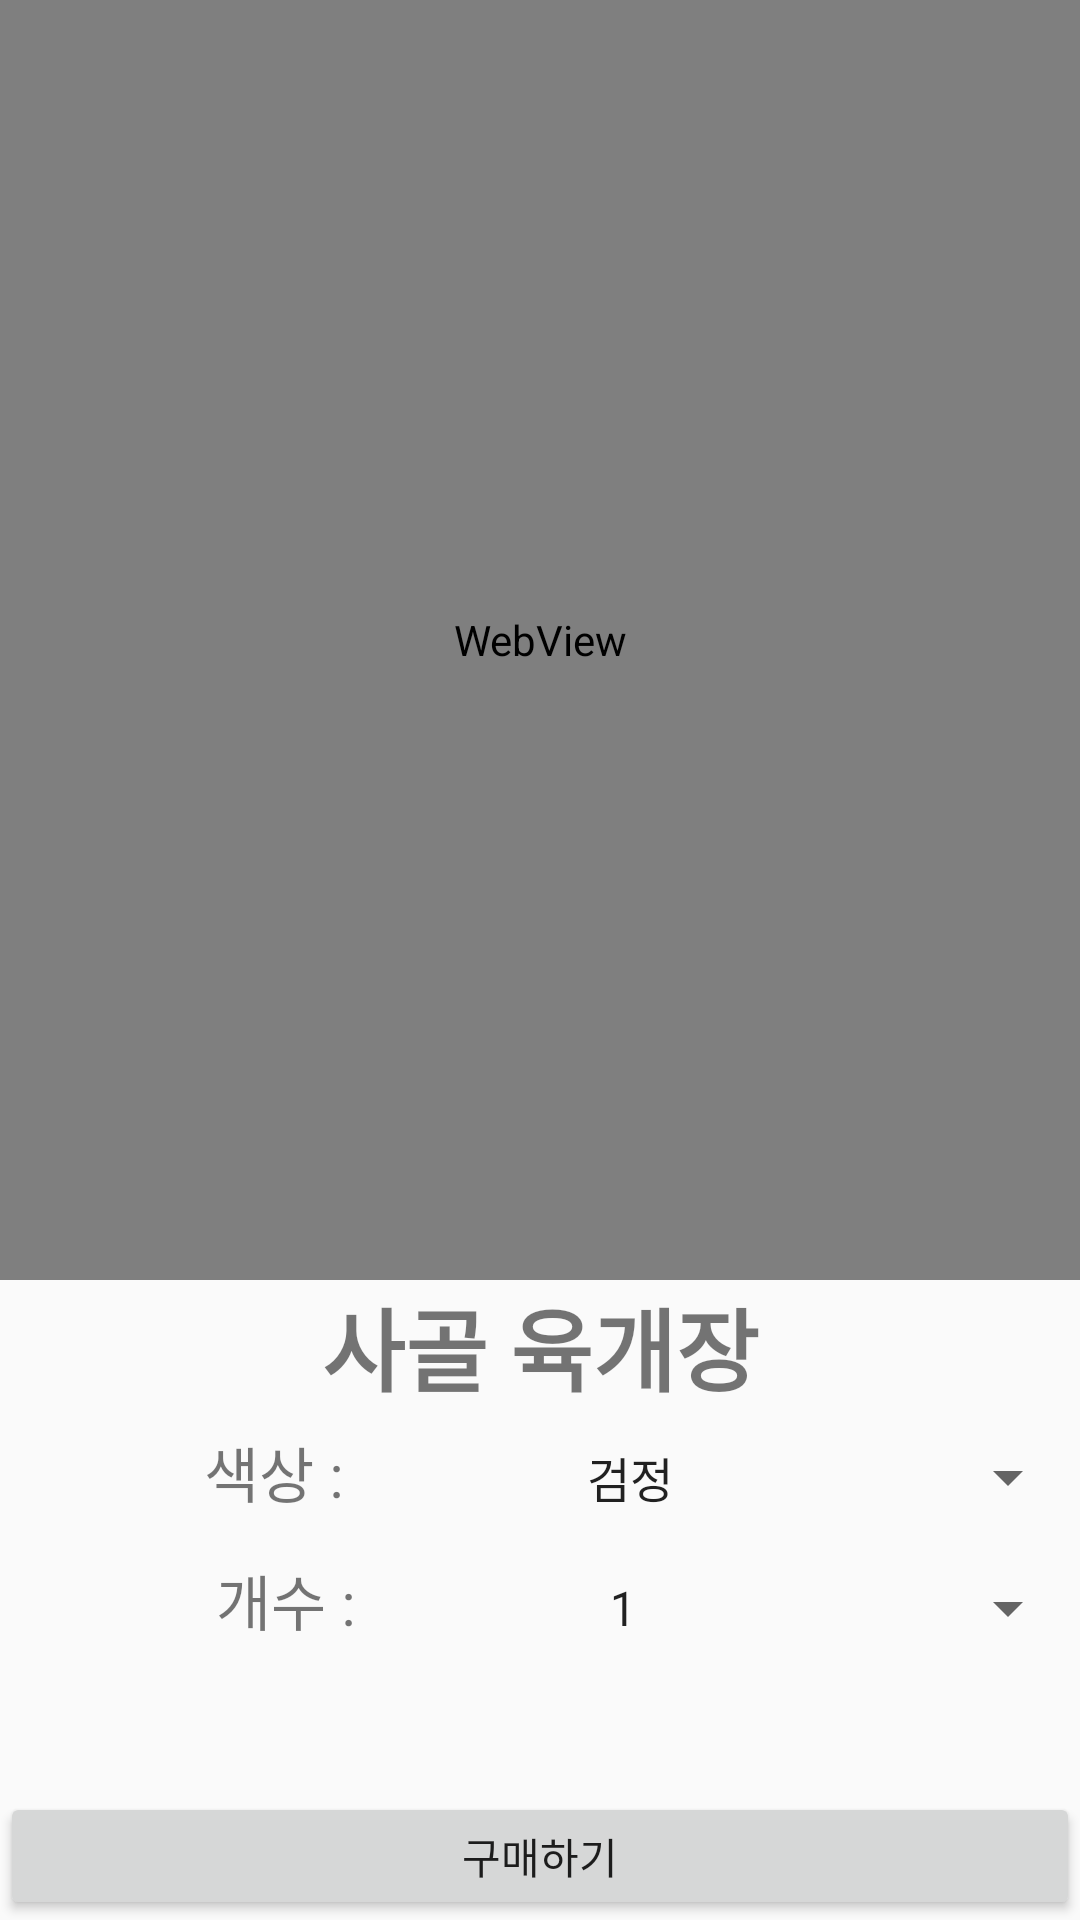

Write the Android layout XML for this screen, with the resource values it uses.
<!-- AndroidManifest.xml: application theme AppTheme -->
<!-- res/layout/activity_bpm_item_info.xml -->
<?xml version="1.0" encoding="utf-8"?>
<LinearLayout xmlns:android="http://schemas.android.com/apk/res/android"
    xmlns:tools="http://schemas.android.com/tools"
    android:layout_width="match_parent"
    android:layout_height="match_parent"
    tools:context="com.example.BPMdev.BPMitemtinfoActivity"
    android:orientation="vertical">

    <LinearLayout
        android:layout_width="match_parent"
        android:layout_height="match_parent"
        android:layout_weight="1"
        android:orientation="vertical">

        <WebView
            android:layout_width="match_parent"
            android:layout_height="match_parent"
            android:id="@+id/webView"
            >
        </WebView>
    </LinearLayout>

    <LinearLayout
        android:layout_width="match_parent"
        android:layout_height="match_parent"
        android:layout_weight="2"
        android:orientation="vertical">

        <LinearLayout
            android:layout_width="match_parent"
            android:layout_height="match_parent"
            android:layout_weight="1"
            android:orientation="vertical">


            <TextView
                android:id="@+id/bpm_item_info_name"
                android:layout_width="match_parent"
                android:layout_height="match_parent"
                android:text="사골 육개장"
                android:textSize="30dp"
                android:textAlignment="center"
                android:textStyle="bold"
                />
        </LinearLayout>

        <LinearLayout
            android:layout_width="match_parent"
            android:layout_height="match_parent"
            android:layout_weight="1"
            android:orientation="horizontal">

            <TextView
                android:layout_width="30dp"
                android:layout_height="match_parent"
                android:layout_weight="2"
                android:text="색상 : "
                android:gravity="center"
                android:textSize="20dp"/>

            ﻿<Spinner
            android:id="@+id/spinner_item_color"
            android:layout_width="wrap_content"
            android:layout_height="wrap_content"
            android:entries="@array/아이템색상"
            android:layout_weight="1" />
        </LinearLayout>

        <LinearLayout
            android:layout_width="match_parent"
            android:layout_height="match_parent"
            android:layout_weight="1"
            android:orientation="horizontal">

            <TextView
                android:layout_width="30dp"
                android:layout_height="match_parent"
                android:layout_weight="2"
                android:text="개수 : "
                android:gravity="center"
                android:textSize="20dp"/>

            ﻿<Spinner
            android:id="@+id/spinner_item_number"
            android:entries="@array/아이템개수"
            android:layout_width="wrap_content"
            android:layout_height="wrap_content"
            android:layout_weight="1" />
        </LinearLayout>

        <LinearLayout
            android:layout_width="match_parent"
            android:layout_height="match_parent"
            android:layout_weight="1"
            android:orientation="vertical">

            <TextView
                android:layout_width="match_parent"
                android:layout_height="match_parent"
                android:id="@+id/testText">

            </TextView>
        </LinearLayout>

        <LinearLayout
            android:layout_width="match_parent"
            android:layout_height="match_parent"
            android:layout_weight="1"
            android:orientation="vertical">

            <Button
                android:layout_width="fill_parent"
                android:layout_height="fill_parent"
                android:text="구매하기"
                android:id="@+id/bpm_item_info_back"
                />
        </LinearLayout>

    </LinearLayout>
</LinearLayout>
<!-- resources referenced by this layout -->
<resources>
  <style name="AppTheme" parent="Theme.AppCompat.Light.NoActionBar">
          
          <item name="colorPrimary">@color/colorPrimary</item>
          <item name="colorPrimaryDark">@color/colorPrimaryDark</item>
          <item name="colorAccent">@color/colorAccent</item>
          <item name="android:title" />
      </style>
  <color name="colorPrimary">#3F51B5</color>
  <color name="colorPrimaryDark">#303F9F</color>
  <color name="colorAccent">#FF4081</color>
</resources>
